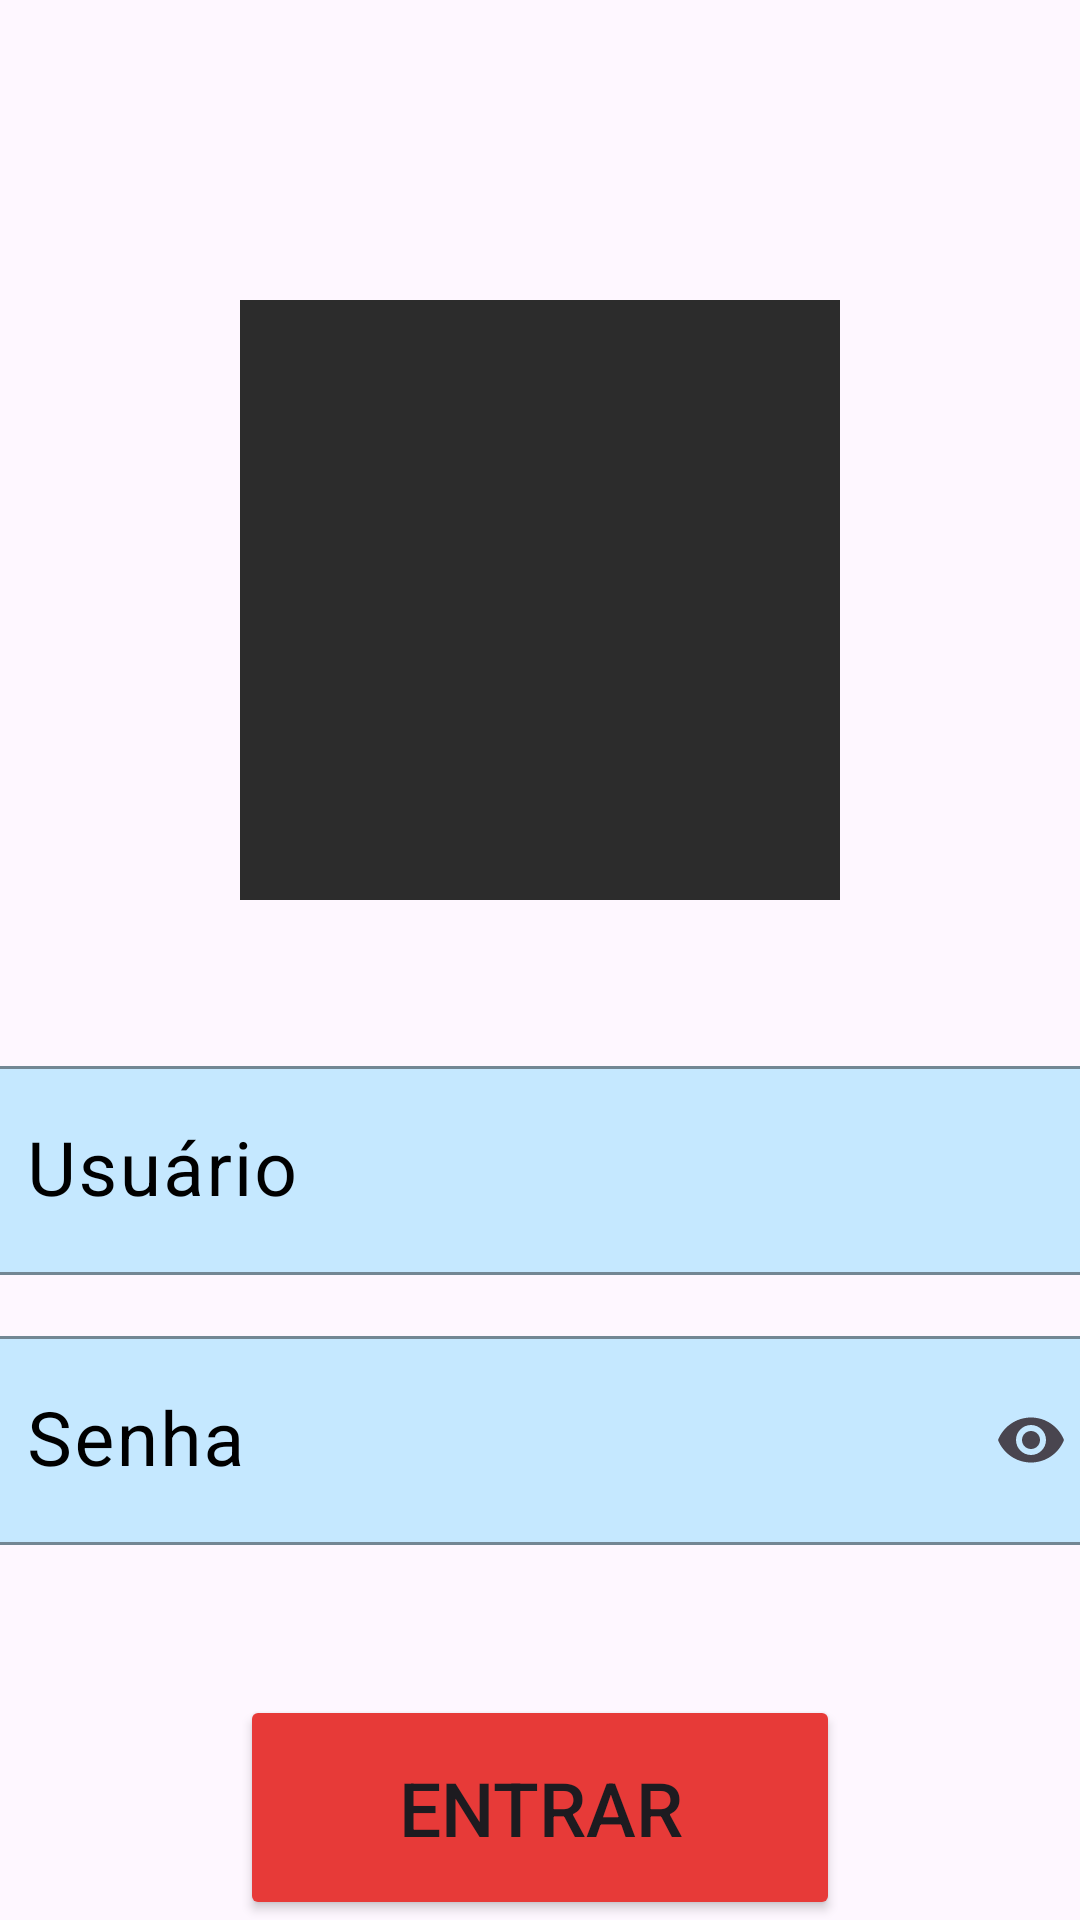

This screen was rendered from an Android layout file. Write that file and the resources it references.
<!-- AndroidManifest.xml: application theme Theme.Agenda_App -->
<!-- res/layout/login_layout.xml -->
<?xml version="1.0" encoding="utf-8"?>
<LinearLayout xmlns:android="http://schemas.android.com/apk/res/android"
    xmlns:app="http://schemas.android.com/apk/res-auto"
    xmlns:tools="http://schemas.android.com/tools"
    android:id="@+id/main"
    android:layout_width="match_parent"
    android:layout_height="match_parent"
    android:orientation="vertical"
    tools:context=".LoginActivity">

    <ImageView
        android:layout_width="200dp"
        android:layout_height="200dp"
        android:layout_gravity="center_horizontal"
        android:layout_marginTop="100dp"
        android:src="#2c2c2c"/>

    <com.google.android.material.textfield.TextInputLayout
        app:endIconMode="clear_text"
        android:layout_width="375dp"
        android:layout_height="75dp"
        android:layout_gravity="center_horizontal"
        android:layout_marginTop="50dp"
        android:hint="Usuário"
        android:textColorHint="@color/cor_preto"
        app:boxBackgroundColor="#C5E8FF"
        android:textSize="25sp"
        app:boxStrokeColor="@color/cor_preto"
        app:cursorColor="@color/cor_preto"
        app:hintTextColor="@color/cor_preto">

        <com.google.android.material.textfield.TextInputEditText
            android:id="@+id/txtUsuario"
            android:layout_width="match_parent"
            android:textSize="25sp"
            android:layout_height="match_parent"
            android:textColor="@color/cor_preto" />

    </com.google.android.material.textfield.TextInputLayout>

    <com.google.android.material.textfield.TextInputLayout
        app:endIconMode="password_toggle"
        android:layout_width="375dp"
        android:layout_height="75dp"
        android:layout_gravity="center_horizontal"
        android:layout_marginTop="15dp"
        android:hint="Senha"
        android:textColorHint="@color/cor_preto"
        app:boxBackgroundColor="#C5E8FF"
        android:textSize="25sp"
        app:boxStrokeColor="@color/cor_preto"
        app:cursorColor="@color/cor_preto"
        app:hintTextColor="@color/cor_preto">

        <com.google.android.material.textfield.TextInputEditText
            android:id="@+id/txtSenha"
            android:inputType="textPassword"
            android:layout_width="match_parent"
            android:layout_height="match_parent"
            android:textSize="25sp"
            android:textColor="@color/cor_preto" />

    </com.google.android.material.textfield.TextInputLayout>

    <Button
        android:id="@+id/btnLoginEntrar"
        style="@style/ThemeOverlay.Material3.Button.ElevatedButton"
        android:layout_width="200dp"
        android:layout_height="75dp"
        android:layout_gravity="center_horizontal"
        android:layout_marginTop="50dp"
        android:backgroundTint="#E73A38"
        android:textSize="25sp"
        android:text="Entrar"
        />

    <Button
        android:id="@+id/btnEsqueceuSenha"
        style="@style/Widget.Material3.Button.TextButton"
        android:layout_width="250dp"
        android:layout_height="wrap_content"
        android:layout_gravity="center_horizontal"
        android:textSize="25sp"
        android:text="Esqueceu a senha?"
        android:textColor="@color/cor_preto"/>

    <Button
        android:id="@+id/btnCriarConta"
        style="@style/Widget.Material3.Button.TextButton"
        android:layout_width="200dp"
        android:layout_height="wrap_content"
        android:layout_gravity="center_horizontal"
        android:layout_marginTop="150dp"
        android:textSize="25sp"
        android:text="Criar conta"
        android:textColor="@color/cor_preto"
        />

</LinearLayout>
<!-- resources referenced by this layout -->
<resources>
  <color name="cor_preto">#000000</color>
  <style name="Theme.Agenda_App" parent="Base.Theme.Agenda_App" />
  <style name="Base.Theme.Agenda_App" parent="Theme.Material3.DayNight.NoActionBar">
          
          
      </style>
</resources>
